Run: headless pygame with SDL's dummy video driver; simulated clock (each Clock.tick advances the game by its frame time, no real sleeping); random seed 0; keys injected as events and as key.get_pressed() state; no mouse input.
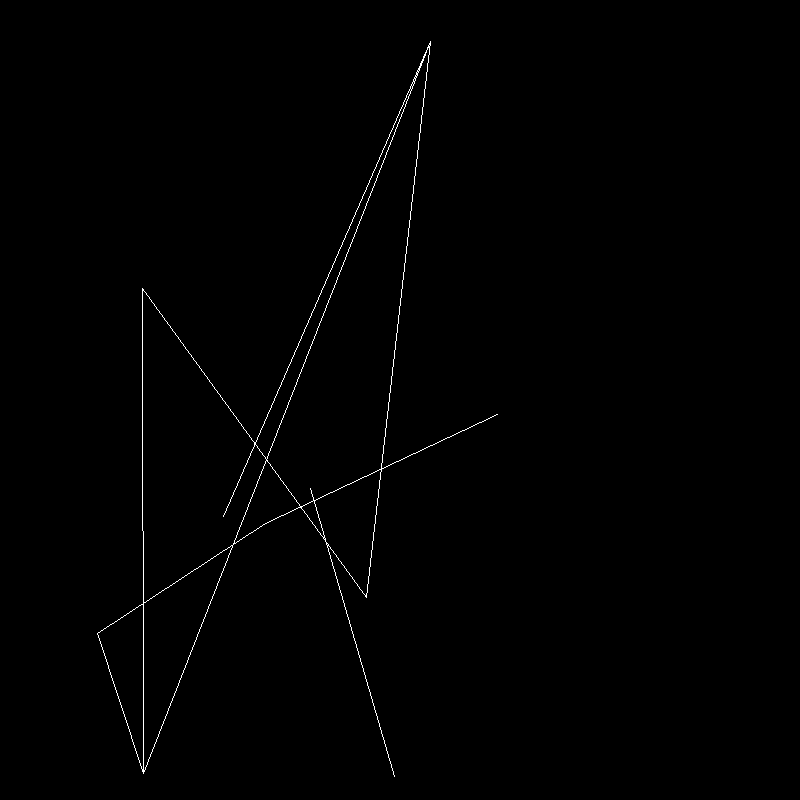
Frame 1 of 4 · flips 1–60 · no input
Frame 2 of 4 · flips 61–180 · tapped SPACE, RETURN · held RIGHT (→), D · screen unchanged from frame 1, image omitted
Frame 3 of 4 · flips 181–300 · held DOWN (↓), S · screen unchanged from frame 2, image omitted
Frame 4 of 4 · flips 301–420 · held LEFT (←), A, UP (↑), W · screen unchanged from frame 3, image omitted

The pygame program that drew these frames:

import pygame 
import random
#make sure that screen ratio is 1 by 1 
screen = 800

graph = [[ random.randrange(screen) for x in range(2)] for f in range(10)]#last one is how many pairs 
connect = [random.randrange(len(graph)) for x in range(len(graph))]

screen=pygame.display.set_mode((800,800))
pygame.init()
while True:
    for events in pygame.event.get():
        if events.type == pygame.QUIT:
            exit()
    
    screen.fill((0,0,0))
    for x in range(len(graph)):
        pygame.draw.line(screen,(255,255,255), (graph[x][0], graph[x][1]), (graph[connect[x]][0], graph[connect[x]][1]))
    
    pygame.display.flip()
